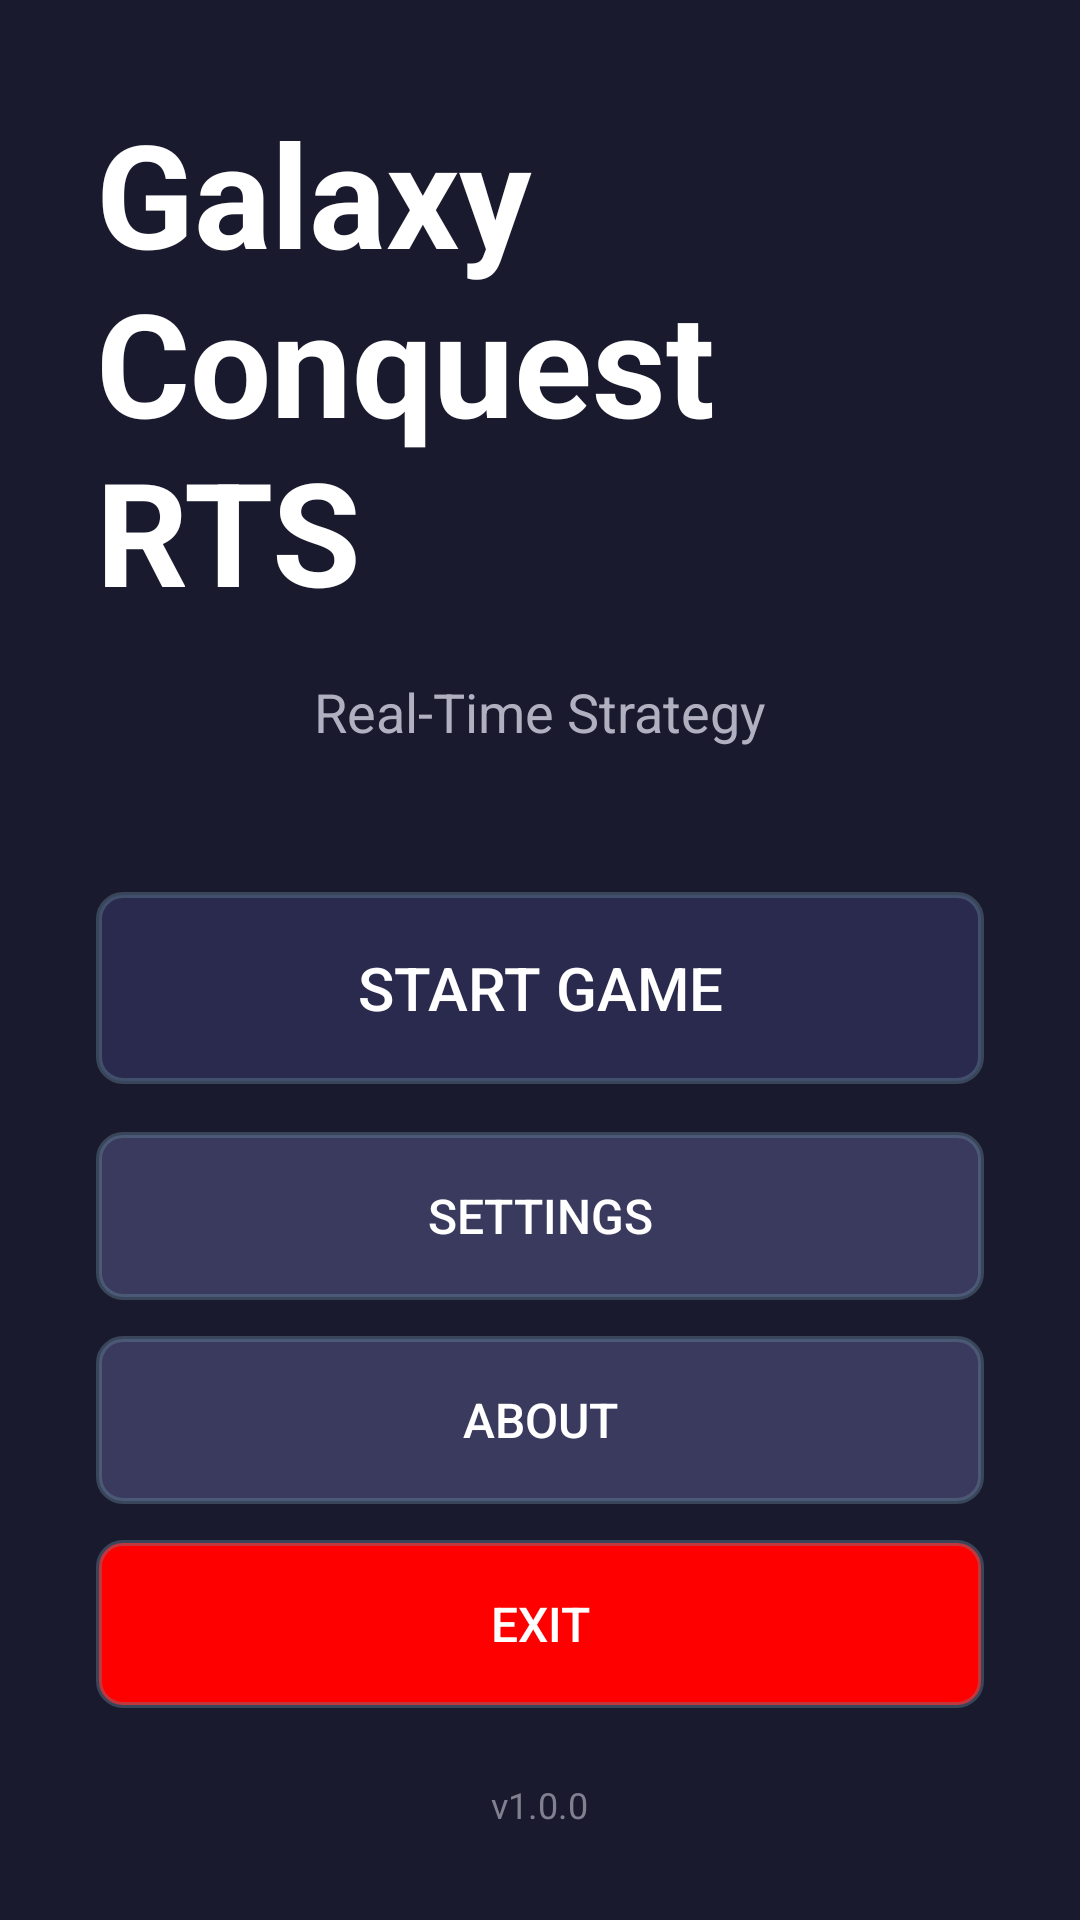

Produce the Android XML layout that renders to this screen, including the resource entries it uses.
<!-- AndroidManifest.xml: activity theme Theme.GalaxyCommandRTS.Fullscreen -->
<!-- res/layout/activity_main.xml -->
<?xml version="1.0" encoding="utf-8"?>
<LinearLayout xmlns:android="http://schemas.android.com/apk/res/android"
    android:layout_width="match_parent"
    android:layout_height="match_parent"
    android:background="@color/background_dark"
    android:gravity="center"
    android:orientation="vertical"
    android:padding="32dp">

    
    <TextView
        android:layout_width="wrap_content"
        android:layout_height="wrap_content"
        android:text="@string/app_name"
        android:textColor="@color/text_primary"
        android:textSize="48sp"
        android:textStyle="bold"
        android:layout_marginBottom="16dp" />

    <TextView
        android:layout_width="wrap_content"
        android:layout_height="wrap_content"
        android:text="@string/subtitle"
        android:textColor="@color/text_secondary"
        android:textSize="18sp"
        android:layout_marginBottom="48dp" />

    
    <Button
        android:id="@+id/btnStartGame"
        android:layout_width="match_parent"
        android:layout_height="64dp"
        android:text="@string/start_game"
        android:textSize="20sp"
        android:textColor="@color/text_primary"
        android:background="@drawable/button_primary"
        android:layout_marginBottom="16dp" />

    
    <Button
        android:id="@+id/btnSettings"
        android:layout_width="match_parent"
        android:layout_height="56dp"
        android:text="@string/settings"
        android:textSize="16sp"
        android:textColor="@color/text_primary"
        android:background="@drawable/button_secondary"
        android:layout_marginBottom="12dp" />

    
    <Button
        android:id="@+id/btnAbout"
        android:layout_width="match_parent"
        android:layout_height="56dp"
        android:text="@string/about"
        android:textSize="16sp"
        android:textColor="@color/text_primary"
        android:background="@drawable/button_secondary"
        android:layout_marginBottom="12dp" />

    
    <Button
        android:id="@+id/btnExit"
        android:layout_width="match_parent"
        android:layout_height="56dp"
        android:text="@string/exit"
        android:textSize="16sp"
        android:textColor="@color/text_primary"
        android:background="@drawable/button_danger"
        android:layout_marginBottom="24dp" />

    
    <TextView
        android:layout_width="wrap_content"
        android:layout_height="wrap_content"
        android:text="@string/version"
        android:textColor="@color/text_hint"
        android:textSize="12sp" />

</LinearLayout>
<!-- resources referenced by this layout -->
<resources>
  <color name="background_dark">#1a1a2e</color>
  <color name="text_hint">#808090</color>
  <color name="text_primary">#ffffff</color>
  <color name="text_secondary">#b0b0c0</color>
  <!-- drawable button_danger (drawable) -->
  <?xml version="1.0" encoding="utf-8"?>
  <shape xmlns:android="http://schemas.android.com/apk/res/android"
      android:shape="rectangle">
      <solid android:color="@color/health_low" />
      <corners android:radius="8dp" />
      <stroke
          android:width="2dp"
          android:color="@color/ui_border" />
  </shape>
  <!-- drawable button_primary (drawable) -->
  <?xml version="1.0" encoding="utf-8"?>
  <shape xmlns:android="http://schemas.android.com/apk/res/android"
      android:shape="rectangle">
      <solid android:color="@color/background_medium" />
      <corners android:radius="8dp" />
      <stroke
          android:width="2dp"
          android:color="@color/ui_border" />
  </shape>
  <!-- drawable button_secondary (drawable) -->
  <?xml version="1.0" encoding="utf-8"?>
  <shape xmlns:android="http://schemas.android.com/apk/res/android"
      android:shape="rectangle">
      <solid android:color="@color/background_light" />
      <corners android:radius="8dp" />
      <stroke
          android:width="2dp"
          android:color="@color/ui_border" />
  </shape>
  <string name="about">About</string>
  <string name="app_name">Galaxy Conquest RTS</string>
  <string name="exit">Exit</string>
  <string name="settings">Settings</string>
  <string name="start_game">Start Game</string>
  <string name="subtitle">Real-Time Strategy</string>
  <string name="version">v1.0.0</string>
  <style name="Theme.GalaxyCommandRTS.Fullscreen" parent="Theme.GalaxyCommandRTS">
          <item name="android:windowFullscreen">true</item>
          <item name="android:windowContentOverlay">@null</item>
      </style>
  <color name="health_low">#ff0000</color>
  <color name="ui_border">#66668899</color>
  <color name="background_medium">#2a2a4e</color>
  <color name="background_light">#3a3a5e</color>
  <style name="Theme.GalaxyCommandRTS" parent="Theme.AppCompat.NoActionBar">
          <item name="colorPrimary">@color/background_dark</item>
          <item name="colorPrimaryDark">@color/background_dark</item>
          <item name="colorAccent">@color/ui_accent</item>
          <item name="android:windowBackground">@color/background_dark</item>
          <item name="android:statusBarColor">@android:color/transparent</item>
          <item name="android:navigationBarColor">@android:color/transparent</item>
      </style>
  <color name="ui_accent">#00aaff</color>
</resources>
